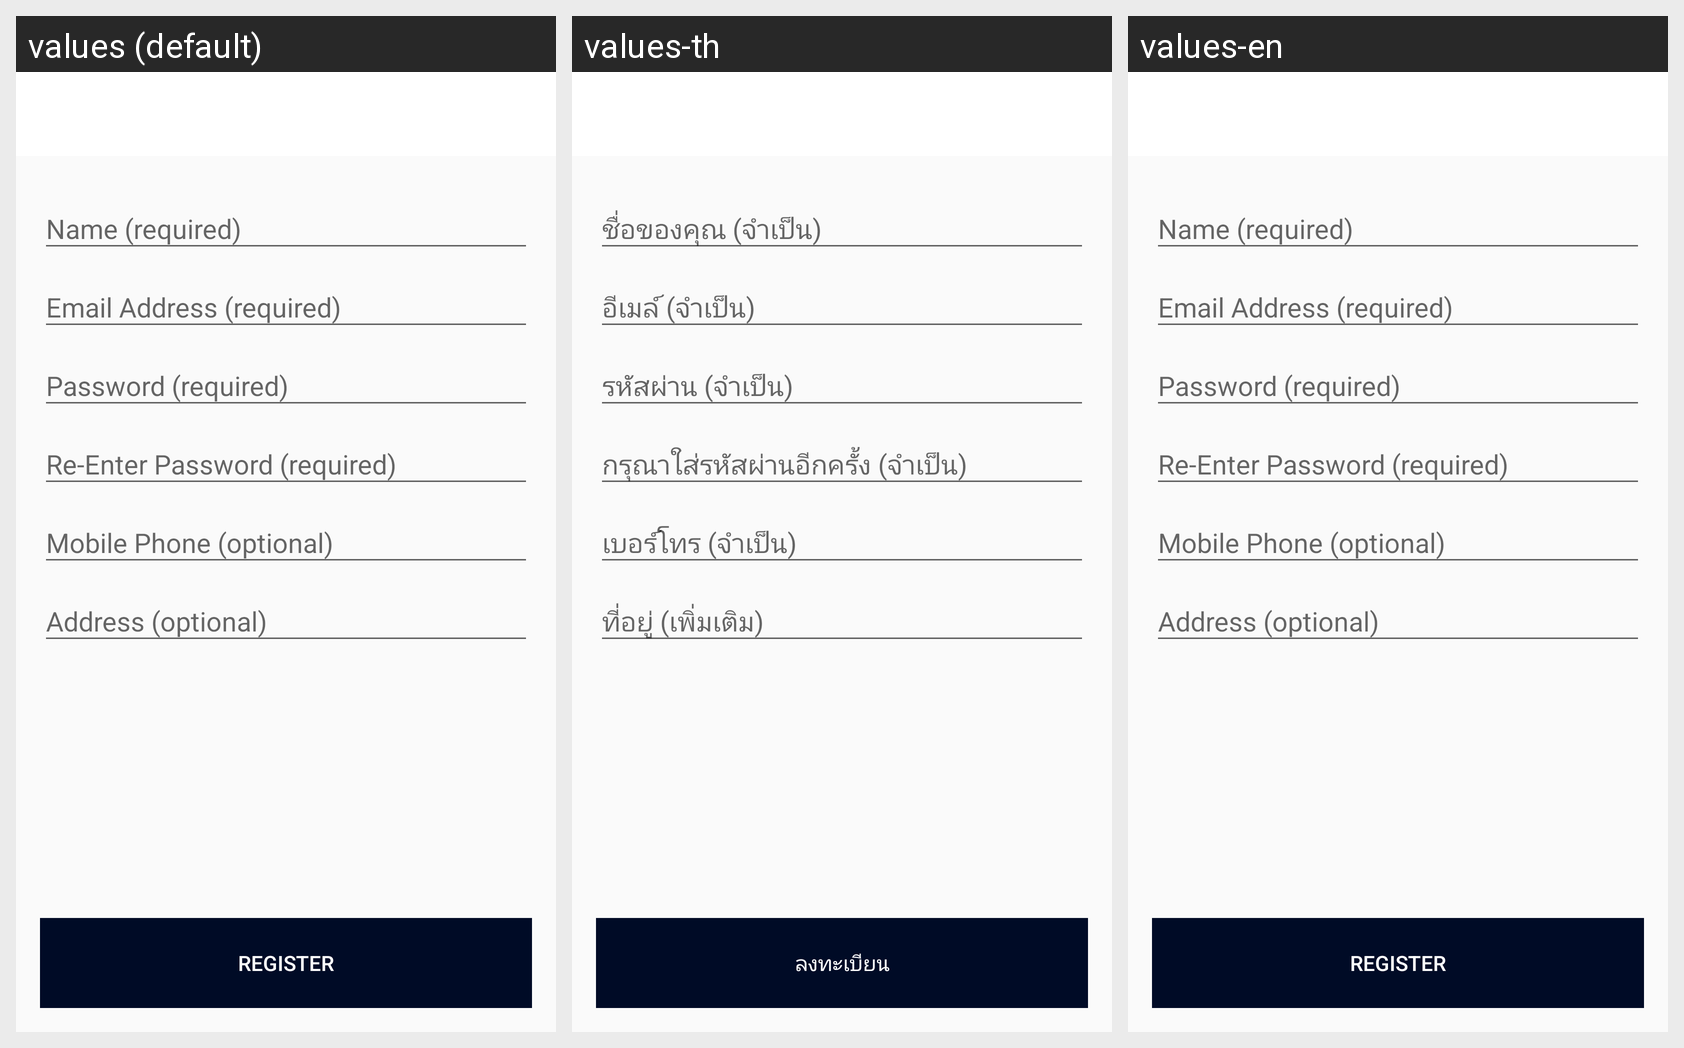

Here is an Android app screen in its default locale and in the app's own translations. Write out the translated-string differences for the strings that appear on this screen.
Android screen res/layout/activity_create_account_backup.xml rendered under 3 locales, left to right: values (default), values-th, values-en. Device: Nexus 5 (rendered at 1080×1920; each locale shown at half size, 540×960, under a caption strip naming it); theme AppTheme.
Strings drawn on this screen, with the default value and each locale's value (text and hints the layout hard-codes, and strings that could not be matched under every locale, appear in the picture but are not listed):

create.account.et.name
  values: Name (required)
  values-th: ชื่อของคุณ (จำเป็น)
  values-en: Name (required)

create.account.et.email
  values: Email Address (required)
  values-th: อีเมล์ (จำเป็น)
  values-en: Email Address (required)

create.account.et.password
  values: Password (required)
  values-th: รหัสผ่าน (จำเป็น)
  values-en: Password (required)

create.account.et.confirmpw
  values: Re-Enter Password (required)
  values-th: กรุณาใส่รหัสผ่านอีกครั้ง (จำเป็น)
  values-en: Re-Enter Password (required)

create.account.et.mobile
  values: Mobile Phone (optional)
  values-th: เบอร์โทร (จำเป็น)
  values-en: Mobile Phone (optional)

create.account.et.address
  values: Address (optional)
  values-th: ที่อยู่ (เพิ่มเติม)
  values-en: Address (optional)

create.account.btn.register
  values: REGISTER
  values-th: ลงทะเบียน
  values-en: REGISTER
